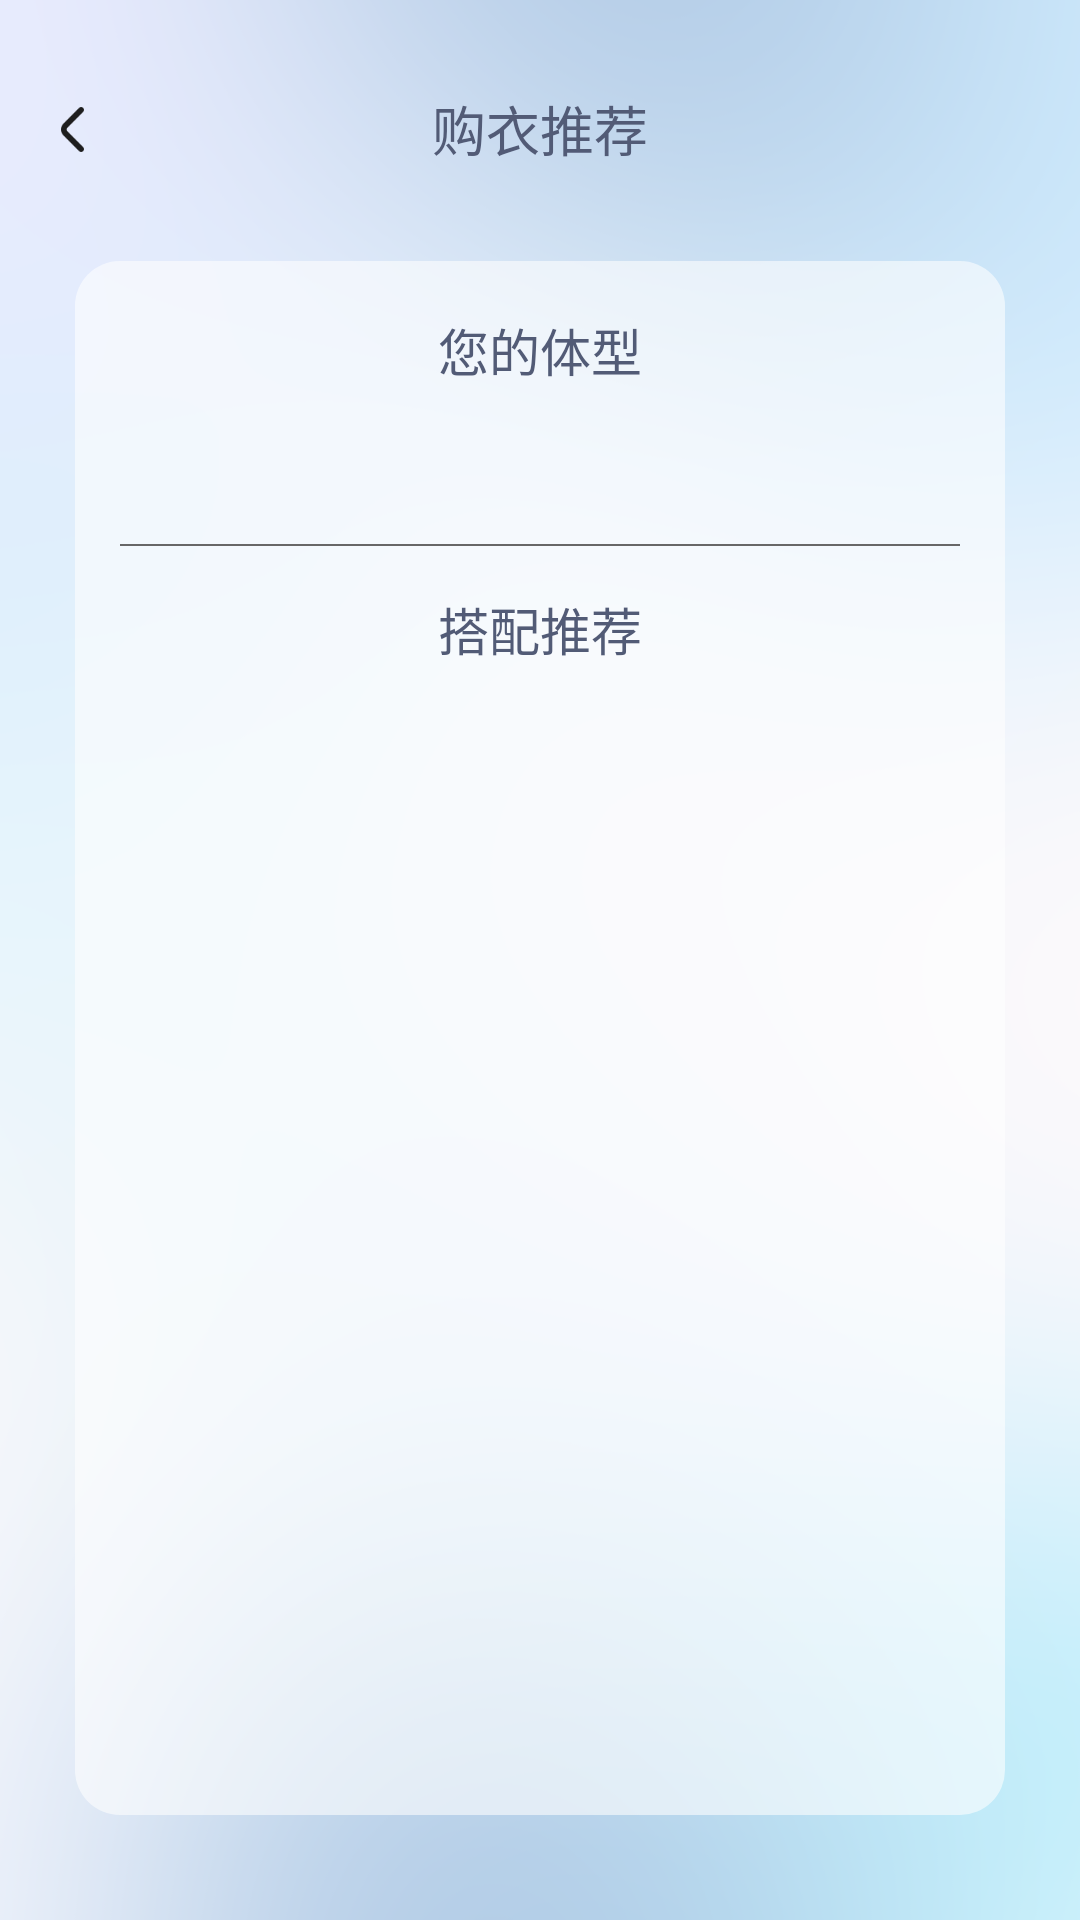

The Android layout XML behind this screen, and the referenced resources:
<!-- AndroidManifest.xml: application theme AppTheme -->
<!-- res/layout/activity_recommend.xml -->
<?xml version="1.0" encoding="utf-8"?>
<LinearLayout xmlns:android="http://schemas.android.com/apk/res/android"
    xmlns:app="http://schemas.android.com/apk/res-auto"
    xmlns:tools="http://schemas.android.com/tools"
    android:layout_width="match_parent"
    android:layout_height="match_parent"
    tools:context=".activity.RecommendActivity"
    android:fitsSystemWindows="true"
    android:background="@drawable/background_3"
    android:orientation="vertical"
>
<TextView
    android:layout_width="wrap_content"
    android:layout_height="wrap_content"
    android:id="@+id/tv_test"
    />
    <LinearLayout
        android:layout_width="match_parent"
        android:layout_height="wrap_content"
        android:background="@color/transparent"
        android:gravity="center_horizontal"
        android:orientation="horizontal">

        <ImageButton
            android:id="@+id/ib_navigation_back_info"
            android:layout_width="48dp"
            android:layout_height="48dp"
            android:background="@drawable/bg_login_navigation_bar"
            android:contentDescription="@null"
            android:layout_gravity="center"
            app:srcCompat="@mipmap/back_b" />

        <TextView
            android:id="@+id/tv_navigation_label"
            android:layout_width="0dp"
            android:layout_height="match_parent"
            android:layout_gravity="center_vertical"
            android:layout_weight="1"
            android:gravity="center"
            android:textColor="@color/text_recommend"
            android:textSize="18sp"
            android:text="购衣推荐" />

        <Space
            android:layout_width="48dp"
            android:layout_height="48dp" />
    </LinearLayout>


    <LinearLayout
        android:layout_marginTop="20dp"
        android:layout_marginLeft="25dp"
        android:layout_marginRight="25dp"
        android:layout_marginBottom="35dp"
        android:layout_width="match_parent"
        android:layout_height="match_parent"
        android:orientation="vertical"
        android:background="@drawable/circle_white">
        <LinearLayout
            android:id="@+id/info_username"
            android:layout_width="match_parent"
            android:layout_height="wrap_content"
            android:layout_marginTop="5dp"
            android:layout_marginLeft="5dp"
            android:layout_marginRight="5dp"
            android:gravity="center_horizontal"
            android:orientation="vertical">

            <TextView
                android:layout_marginTop="12dp"
                android:layout_width="wrap_content"
                android:layout_height="wrap_content"
                android:text="您的体型"
                android:textColor="@color/text_recommend"
                android:textSize="@dimen/text_size_17sp"
                android:layout_centerVertical="true" />
            <TextView
                android:layout_marginTop="6.5dp"
                android:layout_width="wrap_content"
                android:layout_height="wrap_content"
                android:id="@+id/body_type"
                android:textColor="@color/text_recommend"
                android:textSize="25sp"
                />



        </LinearLayout>
        <View
            android:layout_marginTop="12dp"
            android:layout_width="match_parent"
            android:layout_height="0.5dp"
            android:background="@color/gray"
            android:layout_marginLeft="15dp"
            android:layout_marginRight="15dp"/>

        <ScrollView
            android:layout_width="match_parent"
            android:layout_height="match_parent"
            android:layout_marginBottom="15dp">
        <LinearLayout
            android:layout_width="match_parent"
            android:layout_height="match_parent"
            android:layout_marginBottom="10dp"
            android:orientation="vertical"
            >

        <TextView
            android:layout_width="wrap_content"
            android:layout_height="wrap_content"
            android:layout_marginTop="15dp"
            android:text="搭配推荐"
            android:layout_gravity="center_horizontal"
            android:textColor="@color/text_recommend"
            android:textSize="@dimen/text_size_17sp" />
            <TextView
                android:id="@+id/tv_recommend_0"
                android:lineSpacingExtra="5dp"
                android:letterSpacing="0.03"
                android:layout_marginTop="8dp"
                android:layout_marginLeft="25dp"
                android:layout_marginRight="25dp"
                android:layout_marginBottom="10dp"
                android:layout_width="match_parent"
                android:layout_height="wrap_content"
                android:textSize="@dimen/text_size_16sp"
                android:textColor="@color/text_recommend_small"/>
        <TextView
            android:id="@+id/tv_recommend_1"
            android:lineSpacingExtra="5dp"
            android:letterSpacing="0.03"
            android:layout_marginTop="8dp"
            android:layout_marginLeft="25dp"
            android:layout_marginRight="25dp"
            android:layout_marginBottom="10dp"
            android:layout_width="match_parent"
            android:layout_height="wrap_content"
            android:textSize="@dimen/text_size_16sp"
            android:textColor="@color/text_recommend_small"/>
            <TextView
                android:id="@+id/tv_recommend_2"
                android:lineSpacingExtra="3dp"
                android:letterSpacing="0.01"
                android:layout_marginTop="10dp"
                android:layout_marginLeft="25dp"
                android:layout_marginRight="25dp"
                android:layout_marginBottom="10dp"
                android:layout_width="match_parent"
                android:layout_height="wrap_content"
                android:textSize="@dimen/text_size_16sp"
                android:textColor="@color/text_recommend_small"/>
            <TextView
                android:id="@+id/tv_recommend_3"
                android:lineSpacingExtra="5dp"
                android:letterSpacing="0.03"
                android:layout_marginTop="10dp"
                android:layout_marginLeft="25dp"
                android:layout_marginRight="25dp"
                android:layout_marginBottom="10dp"
                android:layout_width="match_parent"
                android:layout_height="wrap_content"
                android:textSize="@dimen/text_size_16sp"
                android:textColor="@color/text_recommend_small"/>
            <TextView
                android:id="@+id/tv_recommend_4"
                android:lineSpacingExtra="3dp"
                android:letterSpacing="0.01"
                android:layout_marginTop="10dp"
                android:layout_marginLeft="25dp"
                android:layout_marginRight="25dp"
                android:layout_marginBottom="25dp"
                android:layout_width="match_parent"
                android:layout_height="wrap_content"
                android:textSize="@dimen/text_size_16sp"
                android:textColor="@color/text_recommend_small"/>
        </LinearLayout>
        </ScrollView>
    </LinearLayout>


</LinearLayout>
<!-- resources referenced by this layout -->
<resources>
  <color name="gray">#676767</color>
  <color name="text_recommend">#525B76</color>
  <color name="text_recommend_small">#707070</color>
  <color name="transparent">#00000000</color>
  <dimen name="text_size_16sp">16sp</dimen>
  <dimen name="text_size_17sp">17sp</dimen>
  <!-- drawable background_3: png bitmap (drawable, 190500 bytes) -->
  <!-- drawable circle_white (drawable) -->
  <?xml version="1.0" encoding="utf-8"?>
  <shape android:shape="rectangle"
      xmlns:android="http://schemas.android.com/apk/res/android" >
      <solid
          android:color="#95ffffff"/>
      <corners android:radius="15dp"/>
  
  </shape>
  <!-- mipmap back_b: png bitmap (mipmap-xxxhdpi, 2122 bytes) -->
  <style name="AppTheme" parent="Theme.AppCompat.Light.NoActionBar">
          
          <item name="colorPrimary">@color/colorPrimary</item>
          <item name="colorPrimaryDark">@color/colorPrimaryDark</item>
          <item name="colorAccent">@color/colorAccent</item>
          <item name="android:windowTranslucentNavigation">true</item>
          <item name="android:windowTranslucentStatus">true</item>
          
          <item name="android:statusBarColor">@android:color/transparent</item>
  
      </style>
  <color name="colorPrimary">#6200EE</color>
  <color name="colorPrimaryDark">#3700B3</color>
  <color name="colorAccent">#03DAC5</color>
</resources>
